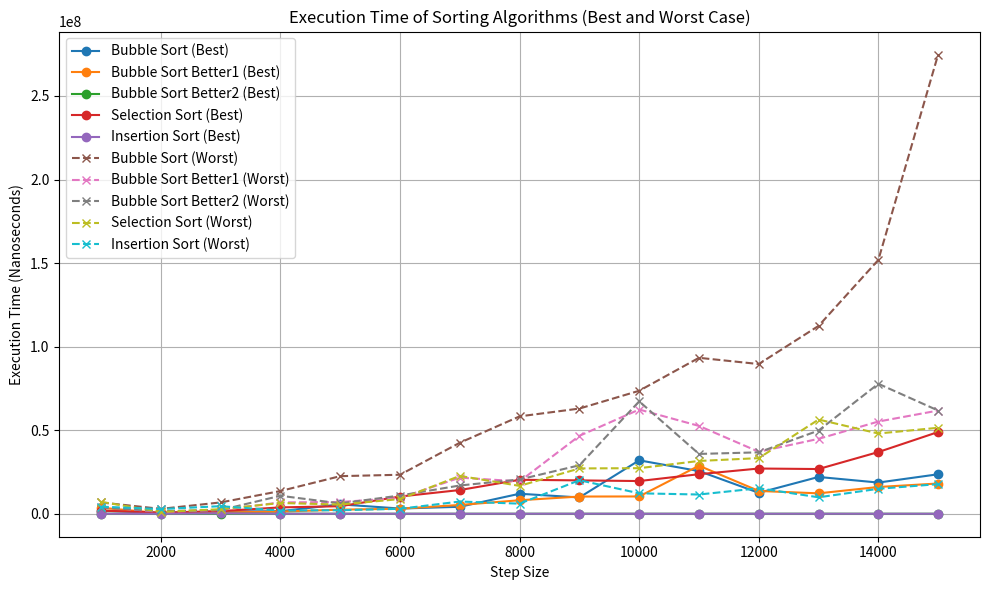

Write the Python code that produced this figure.
import matplotlib.pyplot as plt

# Data: Step sizes and corresponding execution times for different sorting algorithms
step_sizes = [1000, 2000, 3000, 4000, 5000, 6000, 7000, 8000, 9000, 10000, 11000, 12000, 13000, 14000, 15000]

# Best case execution times (nanoseconds) for each algorithm
bubble_sort_best = [1934500, 386200, 1363500, 1525700, 5631500, 3119800, 4174700, 11981100, 9759300, 31983400, 25538000, 12533300, 22026200, 18668100, 23636600]
bubble_sort_better1_best = [3609300, 342900, 759900, 1297500, 2450400, 3016800, 5269500, 8087300, 10302300, 10357200, 28758700, 13652000, 12216800, 16026700, 18105600]
bubble_sort_better2_best = [26800, 16500, 5800, 5800, 2000, 3000, 2800, 3000, 3200, 4000, 3600, 9500, 19500, 4100, 4300]
selection_sort_best = [1876300, 699000, 1586100, 3817700, 4512700, 10308200, 14201400, 20336500, 19966800, 19575700, 23673800, 27070000, 26762300, 36927000, 48919900]
insertion_sort_best = [42100, 8000, 288000, 8500, 4400, 8900, 6200, 12700, 19800, 10300, 8800, 16100, 8500, 11900, 10300]

# Worst case execution times (nanoseconds) for each algorithm
bubble_sort_worst = [6752700, 2927700, 6785900, 13608400, 22504700, 23348300, 42498700, 58279100, 62947900, 73595400, 93320700, 89585900, 112421800, 151893200, 274804200]
bubble_sort_better1_worst = [4101300, 1143600, 2253700, 6803300, 7041700, 9461400, 21624900, 19354400, 46634400, 62371800, 52564700, 37089200, 44833600, 55178900, 61764600]
bubble_sort_better2_worst = [3712600, 1568400, 2232800, 10759300, 6204200, 10925300, 16915700, 20521500, 29006700, 67270200, 35800100, 36758500, 49797500, 77774400, 61759200]
selection_sort_worst = [7130500, 1111000, 2722400, 6447900, 5512700, 8799500, 22652000, 16686000, 27126500, 27281700, 31596100, 33297400, 56369900, 48030000, 51458700]
insertion_sort_worst = [4250200, 2806400, 4539700, 1923500, 2119700, 2963800, 7320600, 6051000, 20068700, 12233200, 11515400, 15262400, 9849800, 14938100, 17739500]

# Plotting
fig, ax = plt.subplots(figsize=(10, 6))

# Plotting best case execution times
ax.plot(step_sizes, bubble_sort_best, label="Bubble Sort (Best)", marker='o')
ax.plot(step_sizes, bubble_sort_better1_best, label="Bubble Sort Better1 (Best)", marker='o')
ax.plot(step_sizes, bubble_sort_better2_best, label="Bubble Sort Better2 (Best)", marker='o')
ax.plot(step_sizes, selection_sort_best, label="Selection Sort (Best)", marker='o')
ax.plot(step_sizes, insertion_sort_best, label="Insertion Sort (Best)", marker='o')

# Plotting worst case execution times
ax.plot(step_sizes, bubble_sort_worst, label="Bubble Sort (Worst)", marker='x', linestyle='--')
ax.plot(step_sizes, bubble_sort_better1_worst, label="Bubble Sort Better1 (Worst)", marker='x', linestyle='--')
ax.plot(step_sizes, bubble_sort_better2_worst, label="Bubble Sort Better2 (Worst)", marker='x', linestyle='--')
ax.plot(step_sizes, selection_sort_worst, label="Selection Sort (Worst)", marker='x', linestyle='--')
ax.plot(step_sizes, insertion_sort_worst, label="Insertion Sort (Worst)", marker='x', linestyle='--')

# Labels and title
ax.set_xlabel("Step Size")
ax.set_ylabel("Execution Time (Nanoseconds)")
ax.set_title("Execution Time of Sorting Algorithms (Best and Worst Case)")

# Adding legend
ax.legend()

# Show plot
plt.grid(True)
plt.tight_layout()
plt.show()
